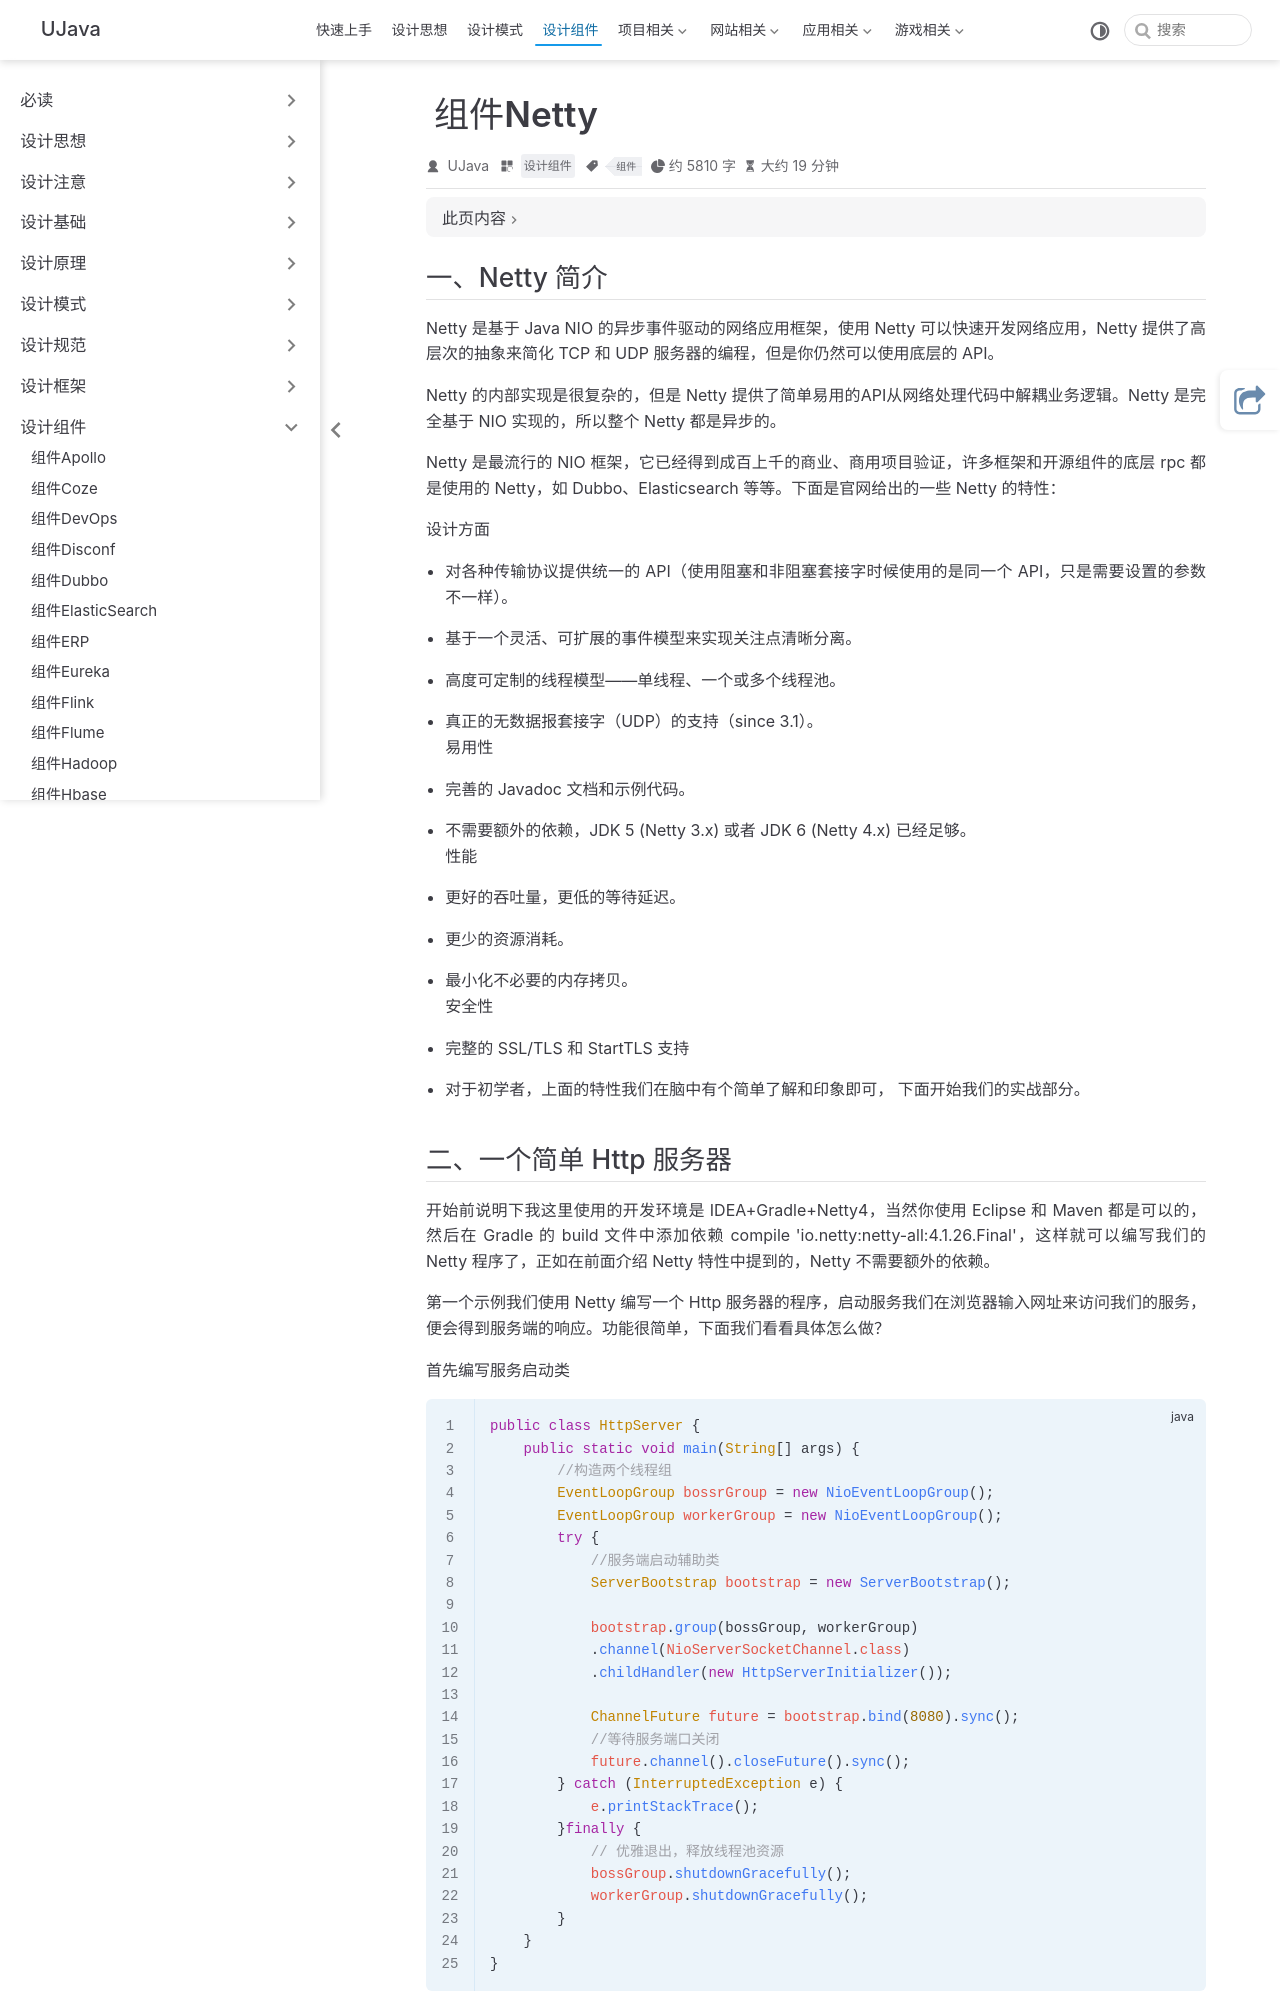

repository: yangchunjian/ujava · page: assembly/netty.html · generator: jekyll

---
title: 组件Netty
icon: laptop-code
category:
  - 设计组件
tag:
  - 组件
---

## 一、Netty 简介

Netty 是基于 Java NIO 的异步事件驱动的网络应用框架，使用 Netty 可以快速开发网络应用，Netty 提供了高层次的抽象来简化 TCP 和 UDP 服务器的编程，但是你仍然可以使用底层的 API。

Netty 的内部实现是很复杂的，但是 Netty 提供了简单易用的API从网络处理代码中解耦业务逻辑。Netty 是完全基于 NIO 实现的，所以整个 Netty 都是异步的。

Netty 是最流行的 NIO 框架，它已经得到成百上千的商业、商用项目验证，许多框架和开源组件的底层 rpc 都是使用的 Netty，如 Dubbo、Elasticsearch 等等。下面是官网给出的一些 Netty 的特性：

设计方面

* 对各种传输协议提供统一的 API（使用阻塞和非阻塞套接字时候使用的是同一个 API，只是需要设置的参数不一样）。
* 基于一个灵活、可扩展的事件模型来实现关注点清晰分离。
* 高度可定制的线程模型——单线程、一个或多个线程池。
* 真正的无数据报套接字（UDP）的支持（since 3.1）。
易用性

* 完善的 Javadoc 文档和示例代码。
* 不需要额外的依赖，JDK 5 (Netty 3.x) 或者 JDK 6 (Netty 4.x) 已经足够。
性能

* 更好的吞吐量，更低的等待延迟。
* 更少的资源消耗。
* 最小化不必要的内存拷贝。
安全性

* 完整的 SSL/TLS 和 StartTLS 支持
* 对于初学者，上面的特性我们在脑中有个简单了解和印象即可， 下面开始我们的实战部分。
